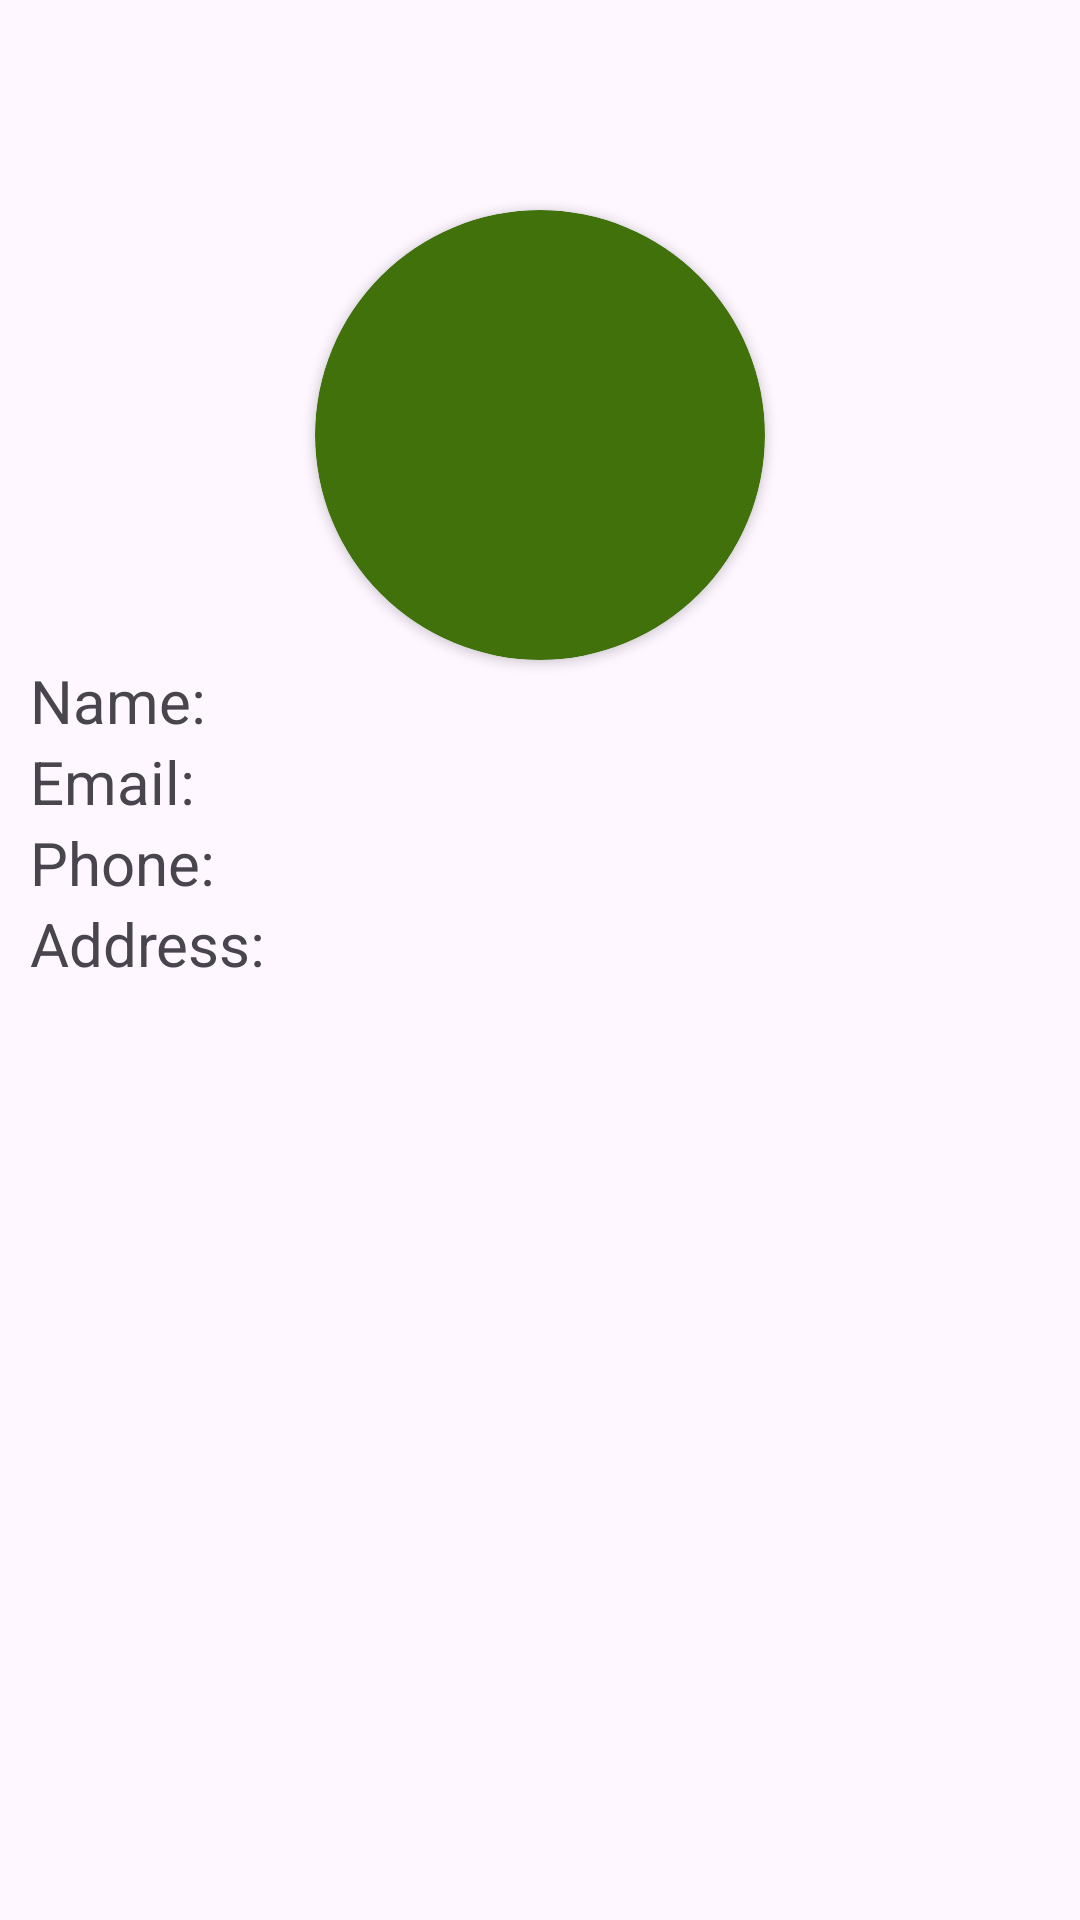

Produce the Android XML layout that renders to this screen, including the resource entries it uses.
<!-- AndroidManifest.xml: application theme Theme.CRUDRetrofit -->
<!-- res/layout/activity_details.xml -->
<?xml version="1.0" encoding="utf-8"?>
<LinearLayout xmlns:android="http://schemas.android.com/apk/res/android"
    xmlns:app="http://schemas.android.com/apk/res-auto"
    xmlns:tools="http://schemas.android.com/tools"
    android:id="@+id/main"
    android:layout_width="match_parent"
    android:layout_height="match_parent"
    android:orientation="vertical"
    android:padding="10dp"
    android:layout_marginTop="30dp"
    tools:context=".details.DetailsActivity">
    <ImageView
        android:layout_width="80dp"
        android:layout_height="60dp"
        android:id="@+id/editImage"
        android:src="@drawable/edit_logo"
        android:layout_marginStart="290dp"
        />
<androidx.cardview.widget.CardView
    android:layout_width="wrap_content"
    android:layout_height="wrap_content"
    android:layout_gravity="center"
    app:cardCornerRadius="100dp"
    app:cardBackgroundColor="#41710B"
    >
    <ImageView

        android:id="@+id/userImage"
        android:layout_width="150dp"
        android:layout_height="150dp"
        android:src="@drawable/default_person_image"
        />

</androidx.cardview.widget.CardView>
    <LinearLayout
        android:layout_width="match_parent"
        android:layout_height="wrap_content"
        android:orientation="horizontal">
        <TextView
            android:layout_weight="0.5"
            android:textSize="20sp"

            android:layout_width="wrap_content"
            android:layout_height="match_parent"
            android:text="@string/name"
            />
        <TextView
            android:layout_weight="2"
            android:id="@+id/userNameTv"
            android:textSize="20sp"
            android:layout_width="wrap_content"
            android:layout_height="wrap_content"
            />


    </LinearLayout>
    <LinearLayout
        android:layout_width="match_parent"
        android:layout_height="wrap_content"
        android:orientation="horizontal">
        <TextView
            android:layout_weight="0.5"
            android:textSize="20sp"

            android:layout_width="wrap_content"
            android:layout_height="match_parent"
            android:text="@string/email"
            />
        <TextView
            android:layout_weight="2"
            android:id="@+id/userEmailTv"
            android:textSize="20sp"
            android:layout_width="wrap_content"
            android:layout_height="wrap_content"
            />


    </LinearLayout>
    <LinearLayout
        android:layout_width="match_parent"
        android:layout_height="wrap_content"
        android:orientation="horizontal">
        <TextView
            android:layout_weight="0.5"
            android:textSize="20sp"

            android:layout_width="wrap_content"
            android:layout_height="match_parent"
            android:text="@string/phone"
            />
        <TextView
            android:layout_weight="2"
            android:id="@+id/userPhoneTv"
            android:textSize="20sp"
            android:layout_width="wrap_content"
            android:layout_height="wrap_content"
            />


    </LinearLayout>
    <LinearLayout
        android:layout_width="match_parent"
        android:layout_height="wrap_content"
        android:orientation="horizontal">
        <TextView
            android:layout_weight="0.5"
            android:textSize="20sp"

            android:layout_width="wrap_content"
            android:layout_height="match_parent"
            android:text="@string/address"
            />
        <TextView
            android:layout_weight="2"
            android:id="@+id/userAddressTv"
            android:textSize="20sp"
            android:layout_width="wrap_content"
            android:layout_height="wrap_content"
            />


    </LinearLayout>




































</LinearLayout>
<!-- resources referenced by this layout -->
<resources>
  <string name="address">Address:</string>
  <string name="delete">Delete</string>
  <string name="email">Email:</string>
  <string name="name">Name:</string>
  <string name="phone">Phone:\n</string>
  <style name="Theme.CRUDRetrofit" parent="Base.Theme.CRUDRetrofit" />
  <style name="Base.Theme.CRUDRetrofit" parent="Theme.Material3.DayNight.NoActionBar">
          
          
      </style>
</resources>
